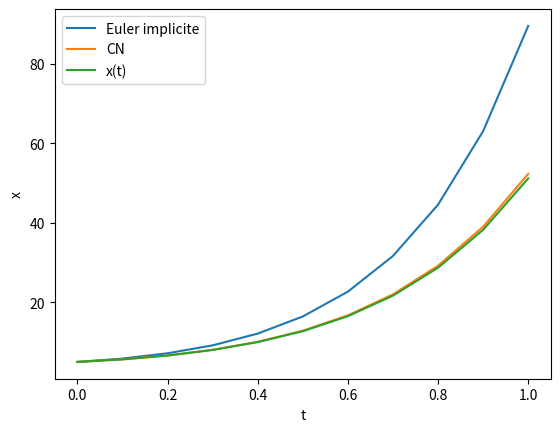
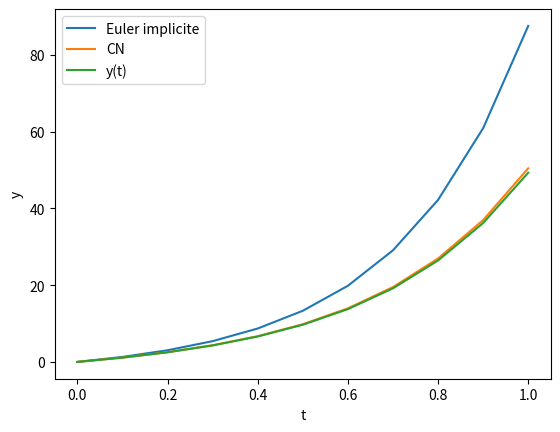
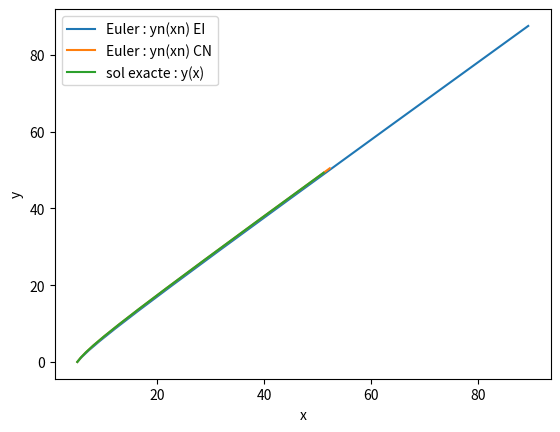
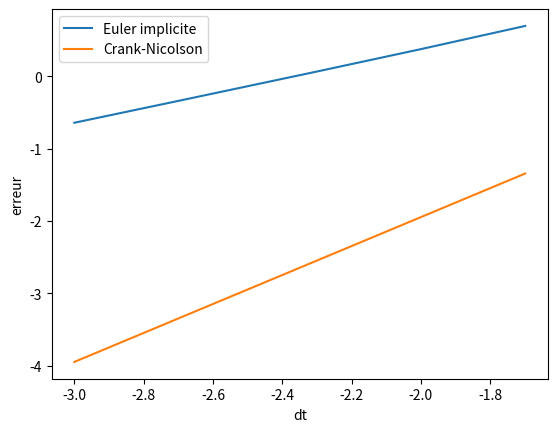

Here is the Python script that generated these plots, in order:
import numpy as np
import matplotlib.pyplot as plt
import scipy.integrate as integrate
import numpy.linalg as LA

#################  Exercice 3 : Schemas implicites
## on resout le systeme
## x' = x + 2y
## y' = 2x + y

############  Parametres
# conseil : mettre tous les parametres que vous pouvez etre amenes a modifier dans une section au debut du code
T = 1 # temps final
N = 10 # nbre de pas de temps

# fonction second membre f
def f(X,t):
    x = X[0] + 2*X[1]
    y = 2*X[0] + X[1]
    return np.array([x,y])
# gradient de f par rapport a l'espace
def df(X,t):
    return np.array([[1,2],[2,1]])
# condition initiale
X0 = np.array([5.,0.])

# solution exacte :
def sol(t):
    a = (X0[0]-X0[1])/2.
    b = (X0[0]+X0[1])/2.
    x = a * np.exp(-t) + b * np.exp(3*t)
    y = - a * np.exp(-t) + b * np.exp(3*t)
    return np.array([x,y])

###############  methodes de resolution numerique
## methode de Newton
def Newton(f,df,x0,tol,maxiter):
    x = x0
    it = 0
    delta_norm = 10 * tol
    while delta_norm > tol and it < maxiter :
        delta_x = np.dot( LA.inv( df(x) ) , f(x) )
        x = x - delta_x
        it += 1
        delta_norm = LA.norm(delta_x)
    return x

## schema d'Euler implicite
## df : jacobienne de f par rapport a l'espace
def Euler_imp(f,df,X0,N,T):
    dt = T/N # pas de temps
    t=0 # temps
    X = np.zeros([N+1,2])
    X[0] = X0
    ## boucle en temps
    for i in range(0,N):
        def F(z):
            return z - X[i] - dt * f(z,t+dt)
        def DF(z):
            return np.identity(2) - dt * df(z,t+dt)
        X[i+1] = Newton(F,DF,X[i],0.000001,10)
        t += dt
    return X

## schema de Crank-Nicolson
## df : jacobienne de f par rapport a l'espace
def Crank_Nicolson(f,df,X0,N,T):
    dt = T/N # pas de temps
    t=0 # temps
    X = np.zeros([N+1,2])
    X[0] = X0
    ## boucle en temps
    for i in range(0,N):
        def F(z):
            return z - X[i] - 0.5 * dt * (f(X[i],t) + f(z,t+dt))
        def DF(z):
            return np.identity(2) - 0.5 * dt * df(z,t+dt)
        X[i+1] = Newton(F,DF,X[i],0.000001,10)
        t += dt
    return X


##################  affichage des resultats

sol_Euler = Euler_imp(f,df,X0, N, T)
sol_CN = Crank_Nicolson(f,df,X0, N, T)
x_Euler, y_Euler = sol_Euler[:,0] , sol_Euler[:,1]
x_CN, y_CN = sol_CN[:,0] , sol_CN[:,1]
t_Euler = np.linspace(0,1,N+1)

## solution exacte :
sol_exacte = sol(t_Euler)
sol_x , sol_y = sol_exacte[0,:] , sol_exacte[1,:]

## figure x(t) (Euler, CN et sol exacte)
plt.figure()
plt.plot(t_Euler,x_Euler,label="Euler implicite")
plt.plot(t_Euler,x_CN,label="CN")
plt.plot(t_Euler,sol_x,label="x(t)")
plt.xlabel("t")
plt.ylabel("x")
plt.legend()
plt.show()

## figure y(t) (Euler, CN et sol exacte)
plt.figure()
plt.plot(t_Euler,y_Euler,label="Euler implicite")
plt.plot(t_Euler,y_CN,label="CN")
plt.plot(t_Euler,sol_y,label="y(t)")
plt.xlabel("t")
plt.ylabel("y")
plt.legend()
plt.show()

## solution dans le plan des phases (Euler, CN et sol exacte)
plt.figure()
plt.plot(x_Euler,y_Euler,label="Euler : yn(xn) EI")
plt.plot(x_CN,y_CN,label="Euler : yn(xn) CN")
plt.plot(sol_x,sol_y,label="sol exacte : y(x)")
plt.xlabel("x")
plt.ylabel("y")
plt.legend()
plt.show()


################ calcul du taux de convergence
## calcul de l'erreur max commise par le schema d'Euler implicite
def erreur_Euler_imp(X0,N,T):
    sol_Euler = Euler_imp(f,df,X0, N, T)
    x_Euler , y_Euler = sol_Euler[:,0] , sol_Euler[:,1]
    tps = np.linspace(0,T,N+1)
    sol_exacte = np.transpose(sol(tps))
    sol_x , sol_y = sol_exacte[:,0] , sol_exacte[:,1]

    # erreur
    err_x = LA.norm(x_Euler - sol_x, np.inf)
    err_y = LA.norm(y_Euler - sol_y, np.inf)

    return max([err_x, err_y])

## calcul de l'erreur max commise par le schema de Crank-Nicolson
def erreur_CN(X0,N,T):
    sol_CN = Crank_Nicolson(f,df,X0, N, T)
    x_CN , y_CN = sol_CN[:,0] , sol_CN[:,1]
    tps = np.linspace(0,T,N+1)
    sol_exacte = np.transpose(sol(tps))
    sol_x , sol_y = sol_exacte[:,0] , sol_exacte[:,1]

    # erreur
    err_x = LA.norm(x_CN - sol_x, np.inf)
    err_y = LA.norm(y_CN - sol_y, np.inf)

    return max([err_x, err_y])


## erreur en fonction du pas de temps (echelle logarithmique)
pas = [50,100,200,500,1000]

err_Euler = []
err_CN = []
delta_t = []
for k in pas:
    err_Euler.append(erreur_Euler_imp(X0,k,T))
    err_CN.append(erreur_CN(X0,k,T))
    delta_t.append(T/k)

## plot de l'erreur en echelle logarithmique
log_delta_t = np.log10(delta_t)
log_err_Euler = np.log10(err_Euler)
log_err_CN = np.log10(err_CN)

plt.figure()
plt.plot(log_delta_t, log_err_Euler, label="Euler implicite")
plt.plot(log_delta_t, log_err_CN, label="Crank-Nicolson")
plt.xlabel("dt")
plt.ylabel("erreur")
plt.legend()
plt.show()

## droite proche de cette erreur
z_Euler = np.polyfit(log_delta_t,log_err_Euler,1)
print('z_Euler = ', z_Euler)
z_CN = np.polyfit(log_delta_t,log_err_CN,1)
print('z_Euler = ', z_CN)
